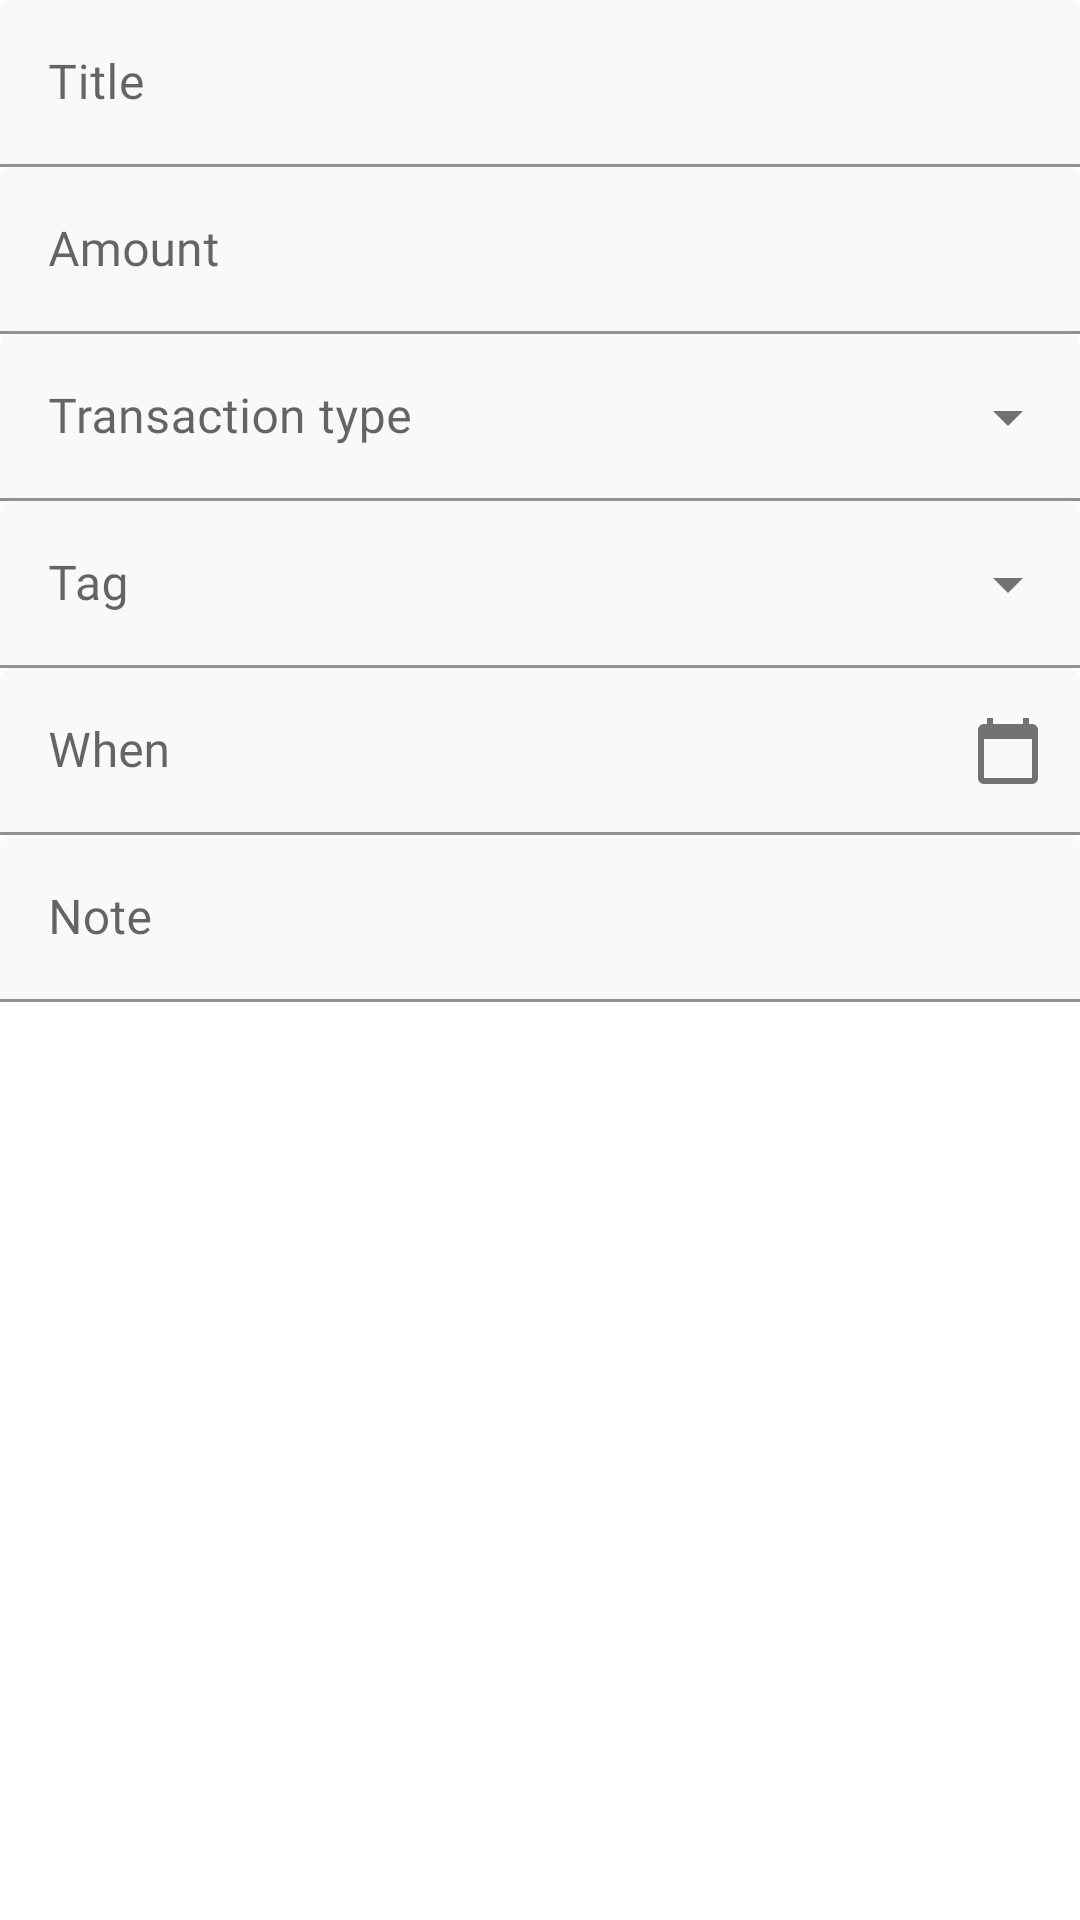

This screen was rendered from an Android layout file. Write that file and the resources it references.
<!-- AndroidManifest.xml: application theme Theme.ExpenseTracker -->
<!-- res/layout/content_add_transaction_layout.xml -->
<?xml version="1.0" encoding="utf-8"?>
<LinearLayout xmlns:android="http://schemas.android.com/apk/res/android"
              xmlns:app="http://schemas.android.com/apk/res-auto"
              android:layout_width="match_parent"
              android:layout_height="wrap_content"
              android:layout_gravity="center_horizontal|center_vertical"
              android:orientation="vertical">

    <com.google.android.material.textfield.TextInputLayout
            android:id="@+id/et_title_view"
            style="@style/PrimaryEditText"
            android:layout_width="match_parent"
            android:layout_height="wrap_content"
            android:layout_margin="@dimen/dimen_16"
            android:hint="@string/text_title">

        <com.google.android.material.textfield.TextInputEditText
                android:id="@+id/et_title"
                android:layout_width="match_parent"
                android:layout_height="wrap_content"
                android:fontFamily="@font/open_sans_regular"
                android:inputType="text" />

    </com.google.android.material.textfield.TextInputLayout>

    <com.google.android.material.textfield.TextInputLayout
            android:id="@+id/et_amount_view"
            style="@style/PrimaryEditText"
            android:layout_width="match_parent"
            android:layout_height="wrap_content"
            android:layout_margin="@dimen/dimen_16"
            android:hint="@string/text_expense_amount"
            app:prefixText="@string/text_expense_rupees">

        <com.google.android.material.textfield.TextInputEditText
                android:id="@+id/et_amount"
                android:layout_width="match_parent"
                android:layout_height="wrap_content"
                android:fontFamily="@font/open_sans_regular"
                android:inputType="numberDecimal" />

    </com.google.android.material.textfield.TextInputLayout>

    <com.google.android.material.textfield.TextInputLayout
            android:id="@+id/et_transactionType_view"
            style="@style/Widget.MaterialComponents.TextInputLayout.FilledBox.ExposedDropdownMenu"
            android:layout_width="match_parent"
            android:layout_height="wrap_content"
            android:layout_margin="@dimen/dimen_16"
            android:hint="@string/text_expense_transaction_type"
            app:boxBackgroundColor="@color/background">

        <AutoCompleteTextView
                android:id="@+id/et_transactionType"
                android:layout_width="match_parent"
                android:layout_height="wrap_content"
                android:fontFamily="@font/open_sans_regular"
                android:inputType="none"
                android:labelFor="@id/et_transactionType" />

    </com.google.android.material.textfield.TextInputLayout>


    <com.google.android.material.textfield.TextInputLayout
            android:id="@+id/et_tag_view"
            style="@style/Widget.MaterialComponents.TextInputLayout.FilledBox.ExposedDropdownMenu"
            android:layout_width="match_parent"
            android:layout_height="wrap_content"
            android:layout_margin="@dimen/dimen_16"
            android:hint="@string/text_expense_tag"
            app:boxBackgroundColor="@color/background">

        <AutoCompleteTextView
                android:id="@+id/et_tag"
                android:layout_width="match_parent"
                android:layout_height="wrap_content"
                android:fontFamily="@font/open_sans_regular"
                android:inputType="none"
                android:labelFor="@id/et_tag" />

    </com.google.android.material.textfield.TextInputLayout>

    <com.google.android.material.textfield.TextInputLayout
            android:id="@+id/et_when_view"
            style="@style/PrimaryEditText"
            android:layout_width="match_parent"
            android:layout_height="wrap_content"
            android:layout_margin="@dimen/dimen_16"
            android:clickable="true"
            android:focusable="true"
            android:hint="@string/text_expense_when"
            app:endIconDrawable="@drawable/ic_calendar"
            app:endIconMode="custom">

        <com.google.android.material.textfield.TextInputEditText
                android:id="@+id/et_when"
                android:layout_width="match_parent"
                android:layout_height="wrap_content"
                android:fontFamily="@font/open_sans_regular"
                android:inputType="text" />

    </com.google.android.material.textfield.TextInputLayout>

    <com.google.android.material.textfield.TextInputLayout
            android:id="@+id/et_note_view"
            style="@style/PrimaryEditText"
            android:layout_width="match_parent"
            android:layout_height="wrap_content"
            android:layout_margin="@dimen/dimen_16"
            android:hint="@string/text_expense_note">

        <com.google.android.material.textfield.TextInputEditText
                android:id="@+id/et_note"
                android:layout_width="match_parent"
                android:layout_height="wrap_content"
                android:fontFamily="@font/open_sans_regular"
                android:inputType="text"
                android:maxLength="240"
                android:maxLines="3" />

    </com.google.android.material.textfield.TextInputLayout>

</LinearLayout>
<!-- resources referenced by this layout -->
<resources>
  <color name="background">#f9f9f9</color>
  <!-- drawable ic_calendar (drawable) -->
  <vector xmlns:android="http://schemas.android.com/apk/res/android"
          android:width="24dp"
          android:height="24dp"
          android:tint="?attr/colorControlNormal"
          android:viewportWidth="24"
          android:viewportHeight="24">
      <path
              android:fillColor="@android:color/white"
              android:pathData="M20,3h-1L19,1h-2v2L7,3L7,1L5,1v2L4,3c-1.1,0 -2,0.9 -2,2v16c0,1.1 0.9,2 2,2h16c1.1,0 2,-0.9 2,-2L22,5c0,-1.1 -0.9,-2 -2,-2zM20,21L4,21L4,8h16v13z" />
  </vector>
  <string name="text_expense_amount">Amount</string>
  <string name="text_expense_note">Note</string>
  <string name="text_expense_rupees">₹</string>
  <string name="text_expense_tag">Tag</string>
  <string name="text_expense_transaction_type">Transaction type</string>
  <string name="text_expense_when">When</string>
  <string name="text_title">Title</string>
  <style name="PrimaryEditText" parent="Widget.MaterialComponents.TextInputLayout.FilledBox">
          <item name="fontFamily">@font/open_sans_regular</item>
          <item name="boxBackgroundColor">@color/background</item>
          <item name="hintAnimationEnabled">true</item>
          <item name="android:textSize">14sp</item>
          <item name="android:textColor">@color/black</item>
          <item name="backgroundTint">@color/blue_500</item>
      </style>
  <style name="Theme.ExpenseTracker" parent="Theme.MaterialComponents.DayNight.NoActionBar">
          
          <item name="colorPrimary">@color/blue_500</item>
          <item name="colorPrimaryVariant">@color/white</item>
          <item name="colorOnPrimary">@color/black</item>
          <item name="colorAccent">@color/blue_500</item>
          
          <item name="android:statusBarColor" tools:targetApi="l">@color/surface</item>
          <item name="android:windowLightStatusBar" tools:targetApi="m">@bool/lightNavEnabled</item>
          <item name="android:navigationBarColor" tools:targetApi="o">@color/surface</item>
          <item name="android:windowLightNavigationBar" tools:ignore="NewApi">@bool/lightNavEnabled
          </item>
      </style>
  <color name="black">#FF000000</color>
  <color name="blue_500">#006AF6</color>
  <color name="white">#FFFFFFFF</color>
  <color name="surface">#FFFFFF</color>
</resources>
